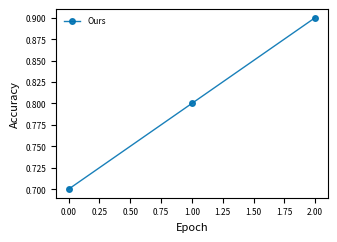

Recreate this plot in Python.
#!/usr/bin/env python3
"""Publication Plotter -- publication-grade figures (SOTA: font embedding + real journal physical width + colorblind-safe palette).

Aligned with 2026 best practices for publication-grade figures:
  - Font embedding: pdf.fonttype=42 / ps.fonttype=42 (Type 42 subset embedding,
    so arXiv does not reject the figure)
  - Real journal widths (inches): nature_single=3.504 (89mm), nature_double=7.0,
    science=4.76, ieee=3.5, acm=6.5, neurips=6.0 -- default "draw at the target layout width"
  - Colorblind-safe palette (Paul Tol / Okabe-Ito); --style colorblind_safe on by default
  - Optional real scienceplots package: if installed, `plt.style.use(["science","ieee"])`;
    otherwise use a built-in equivalent preset (works offline, identical behavior)

Two-track semantics (honest): matplotlib missing -> status="mock", no image produced,
MUST tell the user; matplotlib present -> status="success" + rendered=true, the artifact
is a real PDF/PNG.
"""
import argparse
import json
import sys
import tempfile
from pathlib import Path

# real journal physical widths (inches); publication-grade figures should align to the target
# layout rather than using a hand-picked figsize
JOURNAL_WIDTHS = {
    "nature_single": 3.504,  # 89 mm
    "nature_double": 7.0,    # full-page double column
    "science": 4.76,
    "ieee": 3.5,
    "acm": 6.5,
    "neurips": 6.0,
}

# colorblind-safe palette (Paul Tol vivid / Okabe-Ito approximation), on for all styles by default
CB_COLORS = ["#0072B2", "#D55E00", "#009E73", "#CC79A7", "#56B4E9", "#E69F00", "#F0E442"]

STYLES = {
    "ieee": {"figure_width": JOURNAL_WIDTHS["ieee"], "font_size": 8, "tick_size": 6,
             "line_width": 1.0, "markers": ["o", "s", "^", "D", "v"], "grid": "none"},
    "acm": {"figure_width": JOURNAL_WIDTHS["acm"], "font_size": 9, "tick_size": 7,
            "line_width": 1.2, "markers": ["o", "s", "^", "D"], "grid": "both"},
    "neurips": {"figure_width": JOURNAL_WIDTHS["neurips"], "font_size": 10, "tick_size": 8,
                "line_width": 1.5, "markers": ["o", "s", "^", "D", "P"], "grid": "horizontal"},
    "nature": {"figure_width": JOURNAL_WIDTHS["nature_single"], "font_size": 7, "tick_size": 6,
               "line_width": 0.8, "markers": ["o", "s", "^", "D"], "grid": "none"},
    # --style science was once listed as a valid option with no STYLES entry -> it silently
    # fell back to ieee geometry (the same class of silent error as the journal bug).
    # Add the real entry here: Science single-column 4.76 in; geometry is left to scienceplots
    # (a built-in equivalent rcParams is used if it is not installed).
    "science": {"figure_width": JOURNAL_WIDTHS["science"], "font_size": 7, "tick_size": 6,
                "line_width": 1.0, "markers": ["o", "s", "^", "D"], "grid": "none"},
    "colorblind_safe": {"figure_width": 6.0, "font_size": 10, "tick_size": 8,
                        "line_width": 1.5, "markers": ["o", "s", "^", "D"], "grid": "both"},
}


def setup_style(style_name: str, colorblind: bool = True, journal: str = None):
    import matplotlib
    matplotlib.use("Agg")
    import matplotlib.pyplot as plt

    conf = STYLES.get(style_name, STYLES["ieee"]).copy()
    # --journal is a "width directive": it must truly override the style preset width.
    # (The old version stuffed journal into the style name; nature_single/science were not in
    #  STYLES -> it silently fell back to the ieee width, i.e. did not draw at the layout width.
    #  That is a silent error, so we explicitly override it and report it in the return value.)
    if journal:
        if journal not in JOURNAL_WIDTHS:
            raise ValueError(f"unknown journal width: {journal}")
        conf["figure_width"] = JOURNAL_WIDTHS[journal]
    rc = {
        "font.size": conf["font_size"],
        "xtick.labelsize": conf["tick_size"],
        "ytick.labelsize": conf["tick_size"],
        "axes.linewidth": 0.8,
        "lines.linewidth": conf["line_width"],
        "figure.dpi": 300,
        "savefig.dpi": 300,
        "savefig.bbox": "tight",
        # publication-grade core: vector font subset embedding (Type 42); arXiv / journal LaTeX friendly
        "pdf.fonttype": 42,
        "ps.fonttype": 42,
        "figure.figsize": (conf["figure_width"], conf["figure_width"] * 0.7),
    }
    # prefer the real scienceplots package (closest to official if installed), otherwise a built-in equivalent rcParams
    sci = False
    if colorblind:
        try:
            plt.style.use(["science", "vintage" if style_name == "acm" else "ieee"])
            sci = True
        except Exception:
            pass
    plt.rcParams.update(rc)
    colors = CB_COLORS if colorblind else conf.get("colors", CB_COLORS)

    # grid
    if conf["grid"] == "none":
        plt.rcParams["axes.grid"] = False
    elif conf["grid"] == "horizontal":
        plt.rcParams["axes.grid"] = True
        plt.rcParams["grid.axis"] = "y"
    else:
        plt.rcParams["axes.grid"] = True

    return plt, {"width": conf["figure_width"], "marker": conf["markers"],
                 "tick": conf["tick_size"], "colors": colors, "scienceplots": sci,
                 "journal": journal}


def _save(fig, out):
    import matplotlib.pyplot as plt
    out = Path(out)
    out.parent.mkdir(parents=True, exist_ok=True)
    fmt = "pdf" if out.suffix == ".pdf" else "png"
    fig.savefig(str(out), format=fmt)
    plt.close(fig)
    return str(out)


def plot_line(data: dict, style="ieee", output=None, colorblind=True,
              journal: str = None) -> dict:
    plt, c = setup_style(style, colorblind, journal)
    out = Path(output or (Path(tempfile.gettempdir()) / "fig_pub_line.pdf"))
    fig, ax = plt.subplots(figsize=(c["width"], c["width"] * 0.7))
    series = data.get("series", [{"name": "Ours", "values": data.get("y", [0.7, 0.8, 0.9])}])
    xs = data.get("x", list(range(len(series[0].get("values", [0])))))
    for i, s in enumerate(series):
        col = c["colors"][i % len(c["colors"])]
        mk = c["marker"][i % len(c["marker"])]
        ax.plot(xs, s.get("values", []), label=s.get("name", f"S{i}"),
                color=col, marker=mk, markersize=4, alpha=0.9)
    ax.set_xlabel(data.get("xlabel", "Epoch"))
    ax.set_ylabel(data.get("ylabel", "Accuracy"))
    if series:
        ax.legend(fontsize=c["tick"], frameon=False)
    res = {"output": _save(fig, out), "style": style, "journal": journal, "type": "line",
           "rendered": True, "width_inches": c["width"],
           "font_embedded": True, "colorblind_safe": colorblind}
    return res


def plot_bar(data: dict, style="ieee", output=None, colorblind=True,
             journal: str = None) -> dict:
    plt, c = setup_style(style, colorblind, journal)
    out = Path(output or (Path(tempfile.gettempdir()) / "fig_pub_bar.pdf"))
    fig, ax = plt.subplots(figsize=(c["width"], c["width"] * 0.7))
    labels = data.get("labels", ["A", "B", "C", "D"])
    values = data.get("values", [0.75, 0.80, 0.82, 0.85])
    colors = [c["colors"][i % len(c["colors"])] for i in range(len(labels))]
    errs = data.get("errors")  # optional CI / error bars
    b = ax.bar(range(len(values)), values, color=colors, width=0.6,
               yerr=(errs if errs else None))
    ax.set_xticks(range(len(labels)))
    ax.set_xticklabels(labels, fontsize=c["tick"])
    ax.set_ylabel(data.get("ylabel", "Score"))
    for sp in ("top", "right"):
        ax.spines[sp].set_visible(False)
    return {"output": _save(fig, out), "style": style, "journal": journal, "type": "bar",
            "rendered": True, "width_inches": c["width"],
            "font_embedded": True, "colorblind_safe": colorblind}


def plot_boxplot(data: dict, style="ieee", output=None, colorblind=True,
                 journal: str = None) -> dict:
    plt, c = setup_style(style, colorblind, journal)
    out = Path(output or (Path(tempfile.gettempdir()) / "fig_pub_box.pdf"))
    fig, ax = plt.subplots(figsize=(c["width"], c["width"] * 0.7))
    groups = data.get("groups", ["Baseline", "Ours"])
    data_g = data.get("data", [[0.8, 0.82, 0.78], [0.88, 0.91, 0.85]])
    colors = [c["colors"][i % len(c["colors"])] for i in range(len(groups))]
    bp = ax.boxplot(data_g, patch_artist=True, widths=0.5)
    for i, patch in enumerate(bp["boxes"]):
        patch.set_facecolor(colors[i])
        patch.set_alpha(0.7)
    ax.set_xticklabels(groups, fontsize=c["tick"])
    ax.set_ylabel(data.get("ylabel", "Score"))
    for sp in ("top", "right"):
        ax.spines[sp].set_visible(False)
    return {"output": _save(fig, out), "style": style, "journal": journal, "type": "boxplot",
            "rendered": True, "width_inches": c["width"],
            "font_embedded": True, "colorblind_safe": colorblind}


def plot_heatmap(data: dict, style="ieee", output=None, colorblind=True,
                 journal: str = None) -> dict:
    """Heatmap: all-positive -> cividis (colorblind-safe sequential); contains negatives -> RdBu_r (diverging).

    Data contract: {"matrix": [[...]], "rows": [...], "cols": [...], "annotate": true, "cmap": "?"}
    """
    plt, c = setup_style(style, colorblind, journal)
    try:
        import numpy as np
    except ImportError:
        return {"status": "skipped", "note": "numpy not available (required by matplotlib)"}
    out = Path(output or (Path(tempfile.gettempdir()) / "fig_pub_heatmap.pdf"))
    matrix = data.get("matrix", [[0.80, 0.72, 0.65], [0.68, 0.85, 0.79]])
    m = np.asarray(matrix, dtype=float)
    if m.ndim != 2:
        raise ValueError(f"heatmap 'matrix' must be 2-D, got shape {m.shape}")
    rows = data.get("rows", [f"r{i}" for i in range(m.shape[0])])
    cols = data.get("cols", [f"c{j}" for j in range(m.shape[1])])
    vmin, vmax = float(m.min()), float(m.max())

    # colorblind-safe default: cividis for all-positive; diverging RdBu_r across zero (overridable via data.cmap)
    if data.get("cmap"):
        cmap = data["cmap"]
    elif vmin < 0:
        cmap = "RdBu_r"
    elif colorblind:
        cmap = "cividis"
    else:
        cmap = "viridis"

    fig, ax = plt.subplots(figsize=(c["width"] * 0.75, c["width"] * 0.55))
    im = ax.imshow(m, cmap=cmap, vmin=vmin, vmax=vmax, aspect="auto")
    ax.set_xticks(range(len(cols)))
    ax.set_xticklabels(cols, fontsize=c["tick"], rotation=45, ha="right")
    ax.set_yticks(range(len(rows)))
    ax.set_yticklabels(rows, fontsize=c["tick"])
    if data.get("annotate", True):
        span = (vmax - vmin) or 1.0
        for i in range(m.shape[0]):
            for j in range(m.shape[1]):
                frac = (float(m[i, j]) - vmin) / span
                ax.text(j, i, f"{m[i, j]:.2f}", ha="center", va="center",
                        fontsize=max(c["tick"] - 1, 5),
                        color="black" if frac > 0.55 else "white")
    cb = fig.colorbar(im, ax=ax)
    cb.ax.tick_params(labelsize=c["tick"])
    if data.get("xlabel"):
        ax.set_xlabel(data["xlabel"])
    if data.get("ylabel"):
        ax.set_ylabel(data["ylabel"])
    return {"output": _save(fig, out), "style": style, "journal": journal, "type": "heatmap",
            "rendered": True, "width_inches": c["width"],
            "font_embedded": True, "colorblind_safe": colorblind,
            "cmap": cmap, "shape": [int(m.shape[0]), int(m.shape[1])],
            "value_range": [vmin, vmax], "annotated": bool(data.get("annotate", True))}


def main():
    ap = argparse.ArgumentParser(description="Publication-quality plotter (SOTA)")
    ap.add_argument("--type", default="line",
                    choices=["line", "bar", "boxplot", "heatmap"])
    ap.add_argument("--style", default="ieee",
                    choices=sorted(set(list(STYLES.keys()) + ["science"])))
    ap.add_argument("--journal", help="draw at the real journal width: nature_single|science|ieee|acm|neurips")
    ap.add_argument("--no-colorblind", action="store_true", help="disable the colorblind-safe palette")
    ap.add_argument("--data", help="Data JSON file")
    ap.add_argument("--output", default=None, help="Output file (.pdf/.png)")
    args = ap.parse_args()

    data = {}
    if args.data and Path(args.data).exists():
        data = json.loads(Path(args.data).read_text(encoding="utf-8"))
    elif args.data:
        print(json.dumps({"status": "error",
                          "error": f"--data file not found: {args.data} (confirm the path first; do not silently fall back to demo data)"},
                         ensure_ascii=False))
        return 2

    # --style and --journal have separate duties: style governs font size / line width / grid;
    # journal only overrides the **physical width**
    style = args.style
    if args.journal and args.journal not in JOURNAL_WIDTHS:
        print(json.dumps({"status": "error", "error": f"unknown --journal: {args.journal}"},
                         ensure_ascii=False))
        return 2
    colorblind = not args.no_colorblind

    try:
        if args.type == "line":
            res = plot_line(data, style, args.output, colorblind, args.journal)
        elif args.type == "bar":
            res = plot_bar(data, style, args.output, colorblind, args.journal)
        elif args.type == "heatmap":
            res = plot_heatmap(data, style, args.output, colorblind, args.journal)
        else:
            res = plot_boxplot(data, style, args.output, colorblind, args.journal)
    except ImportError:
        res = {"status": "skipped", "note": "matplotlib not available; pip install matplotlib"}
    except ValueError as e:
        print(json.dumps({"status": "error", "error": str(e)}, ensure_ascii=False))
        return 2

    res["status"] = "success" if res.get("rendered") else "mock"
    print(json.dumps(res, ensure_ascii=False, indent=2))
    return 0


if __name__ == "__main__":
    sys.exit(main())
